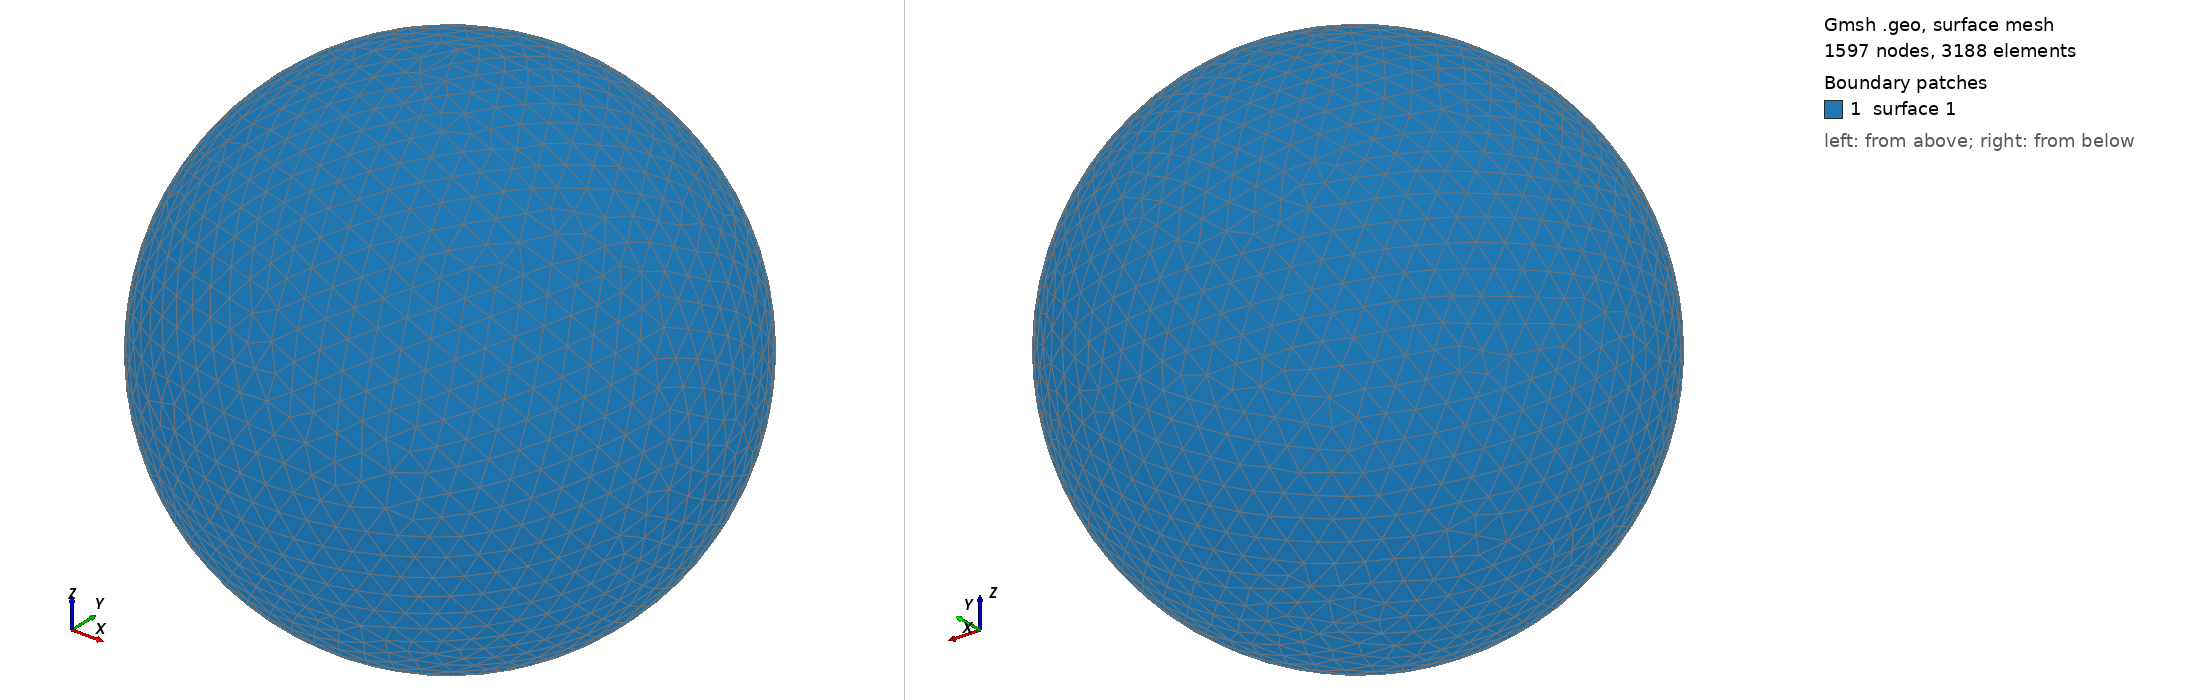

Gmsh geometry script, surface-meshed: 1597 nodes, 3188 surface elements. Boundary patches (legend numbers): 1 surface 1. Left view from above one corner, right view from below the opposite corner. The script declares no physical surfaces, so the legend lists its geometric surfaces. The drawing asked Gmsh for element sizes between 1% and 20% of the model's largest extent; the script's own settings can give other sizes.

=== shot0542.geo (drawn) ===
SetFactory("OpenCASCADE");
Point(1) = {0,0,0,0};
Sphere(1) = {0,0,0,0.00586900};
MeshSize{ PointsOf{ Surface{:}; } } = 0.000586900;
Mesh.ElementOrder=1;
Mesh.Format=39;
